The GitHub repository andrewsalim10/tugas_kel_pcdvk contains a labelled image folder "refined_rcnn" with 5 categories: apple scab, apple black rot, apple cedar apple rust, apple healthy, apple healthy removed. Examples follow, each with its label.

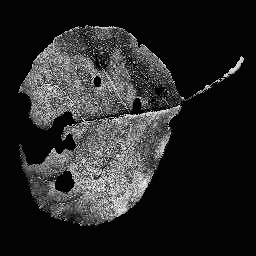
Label: apple black rot

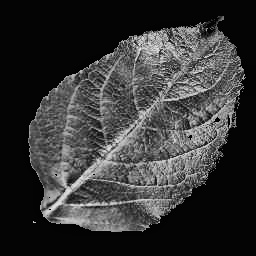
Label: apple healthy

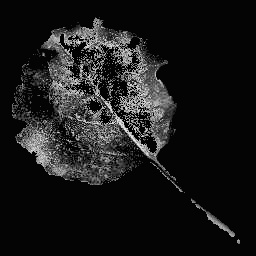
Label: apple black rot

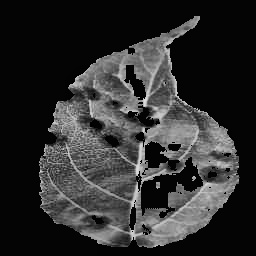
Label: apple scab

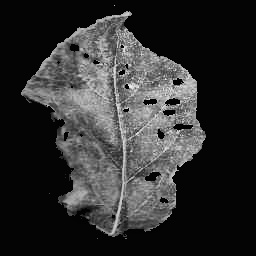
Label: apple cedar apple rust

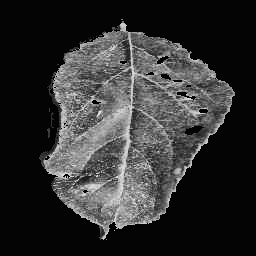
Label: apple cedar apple rust
